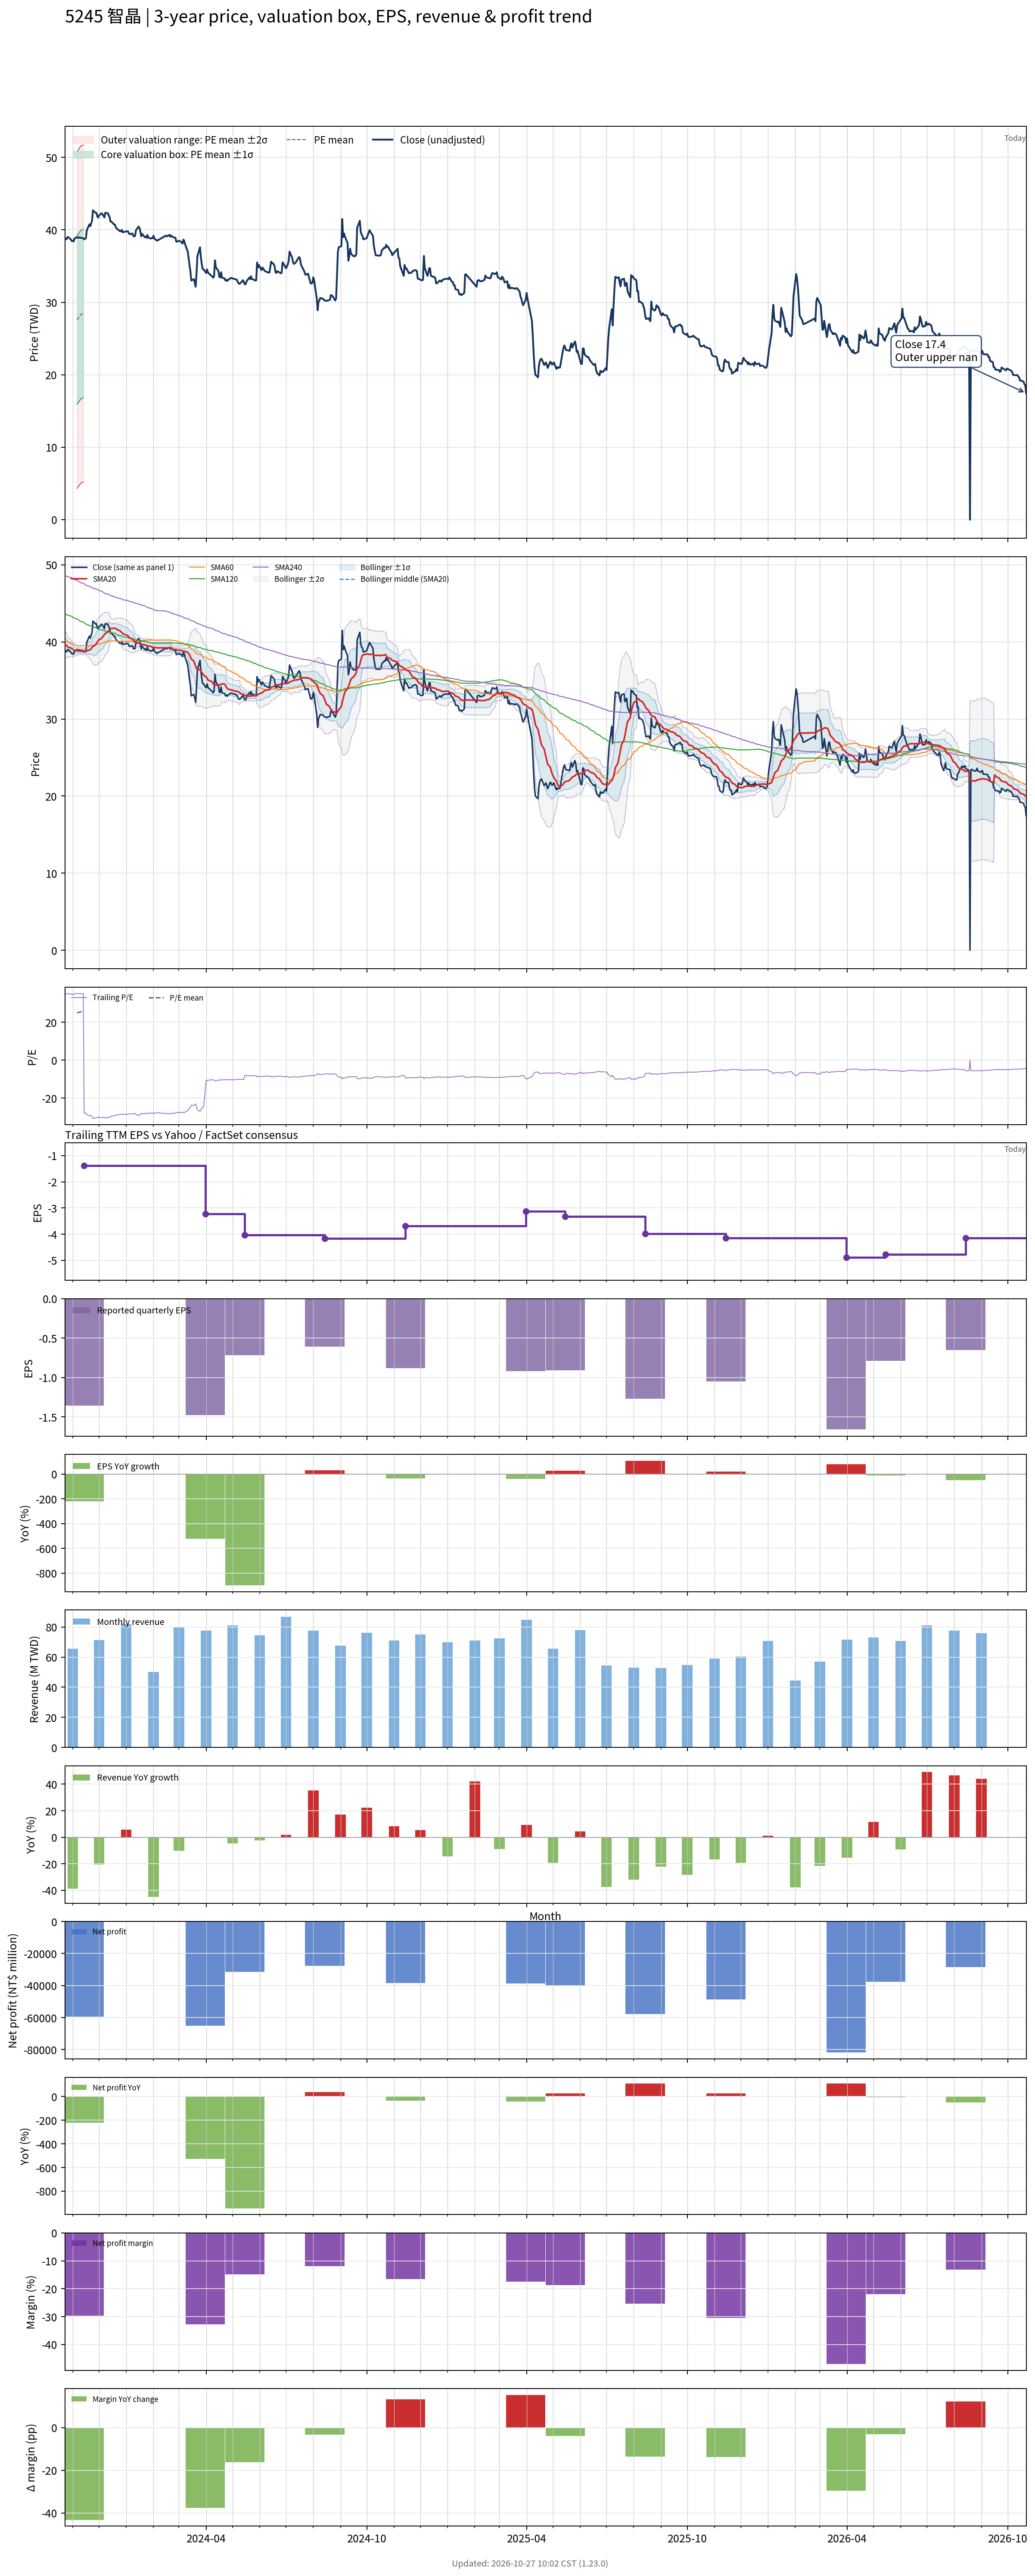

Data behind this chart, as committed beside it:
# chart-version: skill-stock-dynamic-val…
date, close, available_date, period_end, eps, ttm_eps, pe, pe_mean, pe_std, price_m2, price_m1, price_mean, price_p1, price_p2, forward_eps, forward_pe, forward_pe_mean, forward_pe_std, forward_price_m2, forward_price_m1, forward_price_mean, forward_price_p1, forward_price_p2, sma20
2023-10-23, 38.8, 2023-08-14, 2023-06-30, -0.47, 1.11, 34.95, , , , , , , , , , , , , , , , , 39.73
2023-10-24, 38.8, 2023-08-14, 2023-06-30, -0.47, 1.11, 34.95, , , , , , , , , , , , , , , , , 39.64
2023-10-25, 38.7, 2023-08-14, 2023-06-30, -0.47, 1.11, 34.86, , , , , , , , , , , , , , , , , 39.52
2023-10-26, 39, 2023-08-14, 2023-06-30, -0.47, 1.11, 35.14, , , , , , , , , , , , , , , , , 39.41
2023-10-27, 39, 2023-08-14, 2023-06-30, -0.47, 1.11, 35.14, , , , , , , , , , , , , , , , , 39.31
2023-10-30, 38.65, 2023-08-14, 2023-06-30, -0.47, 1.11, 34.82, , , , , , , , , , , , , , , , , 39.22
2023-10-31, 38.45, 2023-08-14, 2023-06-30, -0.47, 1.11, 34.64, , , , , , , , , , , , , , , , , 39.12
2023-11-01, 38.45, 2023-08-14, 2023-06-30, -0.47, 1.11, 34.64, , , , , , , , , , , , , , , , , 39.05
2023-11-02, 38.4, 2023-08-14, 2023-06-30, -0.47, 1.11, 34.59, , , , , , , , , , , , , , , , , 38.96
2023-11-03, 38.8, 2023-08-14, 2023-06-30, -0.47, 1.11, 34.95, , , , , , , , , , , , , , , , , 38.9
2023-11-06, 39, 2023-08-14, 2023-06-30, -0.47, 1.11, 35.14, 24.84, 10.47, 4.331, 15.95, 27.57, 39.18, 50.8, , , , , , , , , , 38.87
2023-11-07, 38.9, 2023-08-14, 2023-06-30, -0.47, 1.11, 35.05, 24.99, 10.48, 4.489, 16.12, 27.74, 39.37, 51, , , , , , , , , , 38.83
2023-11-08, 38.95, 2023-08-14, 2023-06-30, -0.47, 1.11, 35.09, 25.16, 10.48, 4.661, 16.29, 27.92, 39.56, 51.19, , , , , , , , , , 38.83
2023-11-09, 38.95, 2023-08-14, 2023-06-30, -0.47, 1.11, 35.09, 25.32, 10.48, 4.832, 16.47, 28.1, 39.74, 51.37, , , , , , , , , , 38.83
2023-11-10, 38.9, 2023-08-14, 2023-06-30, -0.47, 1.11, 35.05, 25.48, 10.48, 5.013, 16.65, 28.28, 39.92, 51.55, , , , , , , , , , 38.82
2023-11-13, 38.85, 2023-08-14, 2023-06-30, -0.47, 1.11, 35, 25.64, 10.48, 5.203, 16.83, 28.46, 40.09, 51.72, , , , , , , , , , 38.8
2023-11-14, 38.7, 2023-11-14, 2023-09-30, -1.36, -1.39, -27.84, , , , , , , , , , , , , , , , , 38.78
2023-11-15, 38.75, 2023-11-14, 2023-09-30, -1.36, -1.39, -27.88, , , , , , , , , , , , , , , , , 38.79
2023-11-16, 38.85, 2023-11-14, 2023-09-30, -1.36, -1.39, -27.95, , , , , , , , , , , , , , , , , 38.79
2023-11-17, 39.95, 2023-11-14, 2023-09-30, -1.36, -1.39, -28.74, , , , , , , , , , , , , , , , , 38.84
2023-11-20, 40.75, 2023-11-14, 2023-09-30, -1.36, -1.39, -29.32, , , , , , , , , , , , , , , , , 38.94
2023-11-21, 40.5, 2023-11-14, 2023-09-30, -1.36, -1.39, -29.14, , , , , , , , , , , , , , , , , 39.02
2023-11-22, 40.9, 2023-11-14, 2023-09-30, -1.36, -1.39, -29.42, , , , , , , , , , , , , , , , , 39.13
2023-11-23, 41.25, 2023-11-14, 2023-09-30, -1.36, -1.39, -29.68, , , , , , , , , , , , , , , , , 39.25
2023-11-24, 42.7, 2023-11-14, 2023-09-30, -1.36, -1.39, -30.72, , , , , , , , , , , , , , , , , 39.43
2023-11-27, 42.35, 2023-11-14, 2023-09-30, -1.36, -1.39, -30.47, , , , , , , , , , , , , , , , , 39.62
2023-11-28, 42.35, 2023-11-14, 2023-09-30, -1.36, -1.39, -30.47, , , , , , , , , , , , , , , , , 39.81
2023-11-29, 41.85, 2023-11-14, 2023-09-30, -1.36, -1.39, -30.11, , , , , , , , , , , , , , , , , 39.98
2023-11-30, 41.7, 2023-11-14, 2023-09-30, -1.36, -1.39, -30, , , , , , , , , , , , , , , , , 40.15
2023-12-01, 42, 2023-11-14, 2023-09-30, -1.36, -1.39, -30.22, , , , , , , , , , , , , , , , , 40.31
2023-12-04, 42.3, 2023-11-14, 2023-09-30, -1.36, -1.39, -30.43, , , , , , , , , , , , , , , , , 40.47
2023-12-05, 42.1, 2023-11-14, 2023-09-30, -1.36, -1.39, -30.29, , , , , , , , , , , , , , , , , 40.63
2023-12-06, 42, 2023-11-14, 2023-09-30, -1.36, -1.39, -30.22, , , , , , , , , , , , , , , , , 40.78
2023-12-07, 41.7, 2023-11-14, 2023-09-30, -1.36, -1.39, -30, , , , , , , , , , , , , , , , , 40.92
2023-12-08, 42.35, 2023-11-14, 2023-09-30, -1.36, -1.39, -30.47, , , , , , , , , , , , , , , , , 41.09
2023-12-11, 42.3, 2023-11-14, 2023-09-30, -1.36, -1.39, -30.43, , , , , , , , , , , , , , , , , 41.27
2023-12-12, 42, 2023-11-14, 2023-09-30, -1.36, -1.39, -30.22, , , , , , , , , , , , , , , , , 41.43
2023-12-13, 41.75, 2023-11-14, 2023-09-30, -1.36, -1.39, -30.04, , , , , , , , , , , , , , , , , 41.58
2023-12-14, 41.15, 2023-11-14, 2023-09-30, -1.36, -1.39, -29.6, , , , , , , , , , , , , , , , , 41.7
2023-12-15, 41.15, 2023-11-14, 2023-09-30, -1.36, -1.39, -29.6, , , , , , , , , , , , , , , , , 41.76
2023-12-18, 40.75, 2023-11-14, 2023-09-30, -1.36, -1.39, -29.32, , , , , , , , , , , , , , , , , 41.76
2023-12-19, 40.75, 2023-11-14, 2023-09-30, -1.36, -1.39, -29.32, , , , , , , , , , , , , , , , , 41.77
2023-12-20, 40.4, 2023-11-14, 2023-09-30, -1.36, -1.39, -29.06, , , , , , , , , , , , , , , , , 41.74
2023-12-21, 40.2, 2023-11-14, 2023-09-30, -1.36, -1.39, -28.92, , , , , , , , , , , , , , , , , 41.69
2023-12-22, 40.1, 2023-11-14, 2023-09-30, -1.36, -1.39, -28.85, , , , , , , , , , , , , , , , , 41.56
2023-12-25, 39.8, 2023-11-14, 2023-09-30, -1.36, -1.39, -28.63, , , , , , , , , , , , , , , , , 41.44
2023-12-26, 39.8, 2023-11-14, 2023-09-30, -1.36, -1.39, -28.63, , , , , , , , , , , , , , , , , 41.31
2023-12-27, 40, 2023-11-14, 2023-09-30, -1.36, -1.39, -28.78, , , , , , , , , , , , , , , , , 41.22
2023-12-28, 39.65, 2023-11-14, 2023-09-30, -1.36, -1.39, -28.53, , , , , , , , , , , , , , , , , 41.11
2023-12-29, 39.7, 2023-11-14, 2023-09-30, -1.36, -1.39, -28.56, , , , , , , , , , , , , , , , , 41
2024-01-02, 39.8, 2023-11-14, 2023-09-30, -1.36, -1.39, -28.63, , , , , , , , , , , , , , , , , 40.87
2024-01-03, 39.8, 2023-11-14, 2023-09-30, -1.36, -1.39, -28.63, , , , , , , , , , , , , , , , , 40.76
2024-01-04, 39.5, 2023-11-14, 2023-09-30, -1.36, -1.39, -28.42, , , , , , , , , , , , , , , , , 40.63
2024-01-05, 39.4, 2023-11-14, 2023-09-30, -1.36, -1.39, -28.35, , , , , , , , , , , , , , , , , 40.52
2024-01-08, 39.5, 2023-11-14, 2023-09-30, -1.36, -1.39, -28.42, , , , , , , , , , , , , , , , , 40.38
2024-01-09, 39.15, 2023-11-14, 2023-09-30, -1.36, -1.39, -28.17, , , , , , , , , , , , , , , , , 40.22
2024-01-10, 39.1, 2023-11-14, 2023-09-30, -1.36, -1.39, -28.13, , , , , , , , , , , , , , , , , 40.07
2024-01-11, 39.15, 2023-11-14, 2023-09-30, -1.36, -1.39, -28.17, , , , , , , , , , , , , , , , , 39.94
2024-01-12, 39.95, 2023-11-14, 2023-09-30, -1.36, -1.39, -28.74, , , , , , , , , , , , , , , , , 39.88
... 670 more rows
